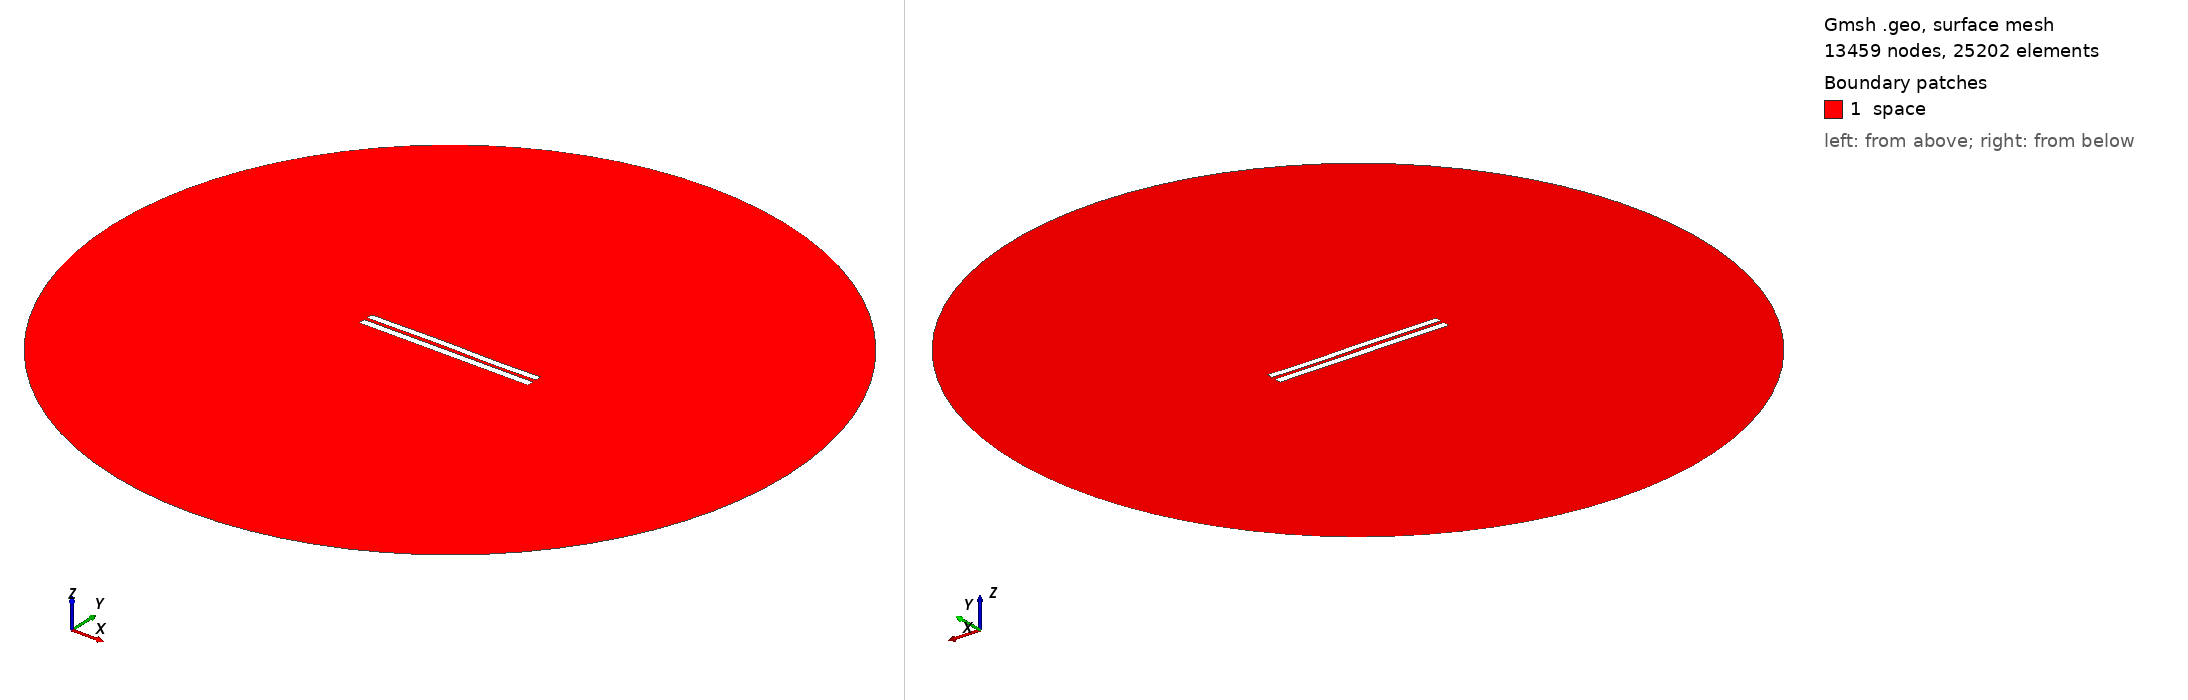

Gmsh geometry script, surface-meshed: 13459 nodes, 25202 surface elements. Boundary patches (legend numbers): 1 space. Left view from above one corner, right view from below the opposite corner. Legend entries are the model's physical surfaces. The drawing asked Gmsh for element sizes between 1% and 20% of the model's largest extent; the script's own settings can give other sizes.

=== 4722.geo (drawn) ===
//---------------------------------------
// Geometry kernel
//---------------------------------------

SetFactory("OpenCASCADE");



//---------------------------------------
// Parameters of the geometry
//---------------------------------------

// Overetch of the upper plate
overetch = 0.125;

// Distance between the plates
distance = 2.0;

// Discretization over the x axis (for the deformation)
nx = 50; 

// Length of the plate
L = 100 - overetch; 

// Number of modes
n = 4; 

// 1st mode coefficient
coeff(1) = 0.0;
beta(1) = 0.596864 * 3.1415926535 / L;

// 2nd mode coefficient
coeff(2) = 0.07499999999999998;
beta(2) = 1.49418 * 3.1415926535 / L;

// 3rd mode coefficient
coeff(3) = 0.15;
beta(3) = 2.50025 * 3.1415926535 / L;

// 4th mode coefficient
coeff(4) = -0.075;
beta(4) = 3.49999 * 3.1415926535 / L;



//---------------------------------------
// Upper plate (deformed rectangle)
//---------------------------------------

// Coordiantes of the upper plate
xmin = -50;
xmax = 50 - overetch;

// Height of the upper plate
yheight = 4 - 2 * overetch;

// Indexes of the points
UpperID[] = {};
LowerID[] = {};
LeftID[] = {};
RightID[] = {};

// Point index
p = 1;

// Horizontal edges
For i In {1:nx}
    x = xmin + (i-1)*(xmax - xmin)/(nx-1);

    y_bottom = distance / 2 + overetch;
    For j In {1:n}
        C = (Cosh(beta(j)*L) + Cos(beta(j)*L)) / (Sinh(beta(j)*L) + Sin(beta(j)*L));
        y_bottom  = y_bottom + coeff(j) * (Cosh(beta(j)*(x+50)) - Cos(beta(j)*(x+50)) - C * (Sinh(beta(j)*(x+50)) - Sin(beta(j)*(x+50))));
    EndFor

    y_top = y_bottom + yheight;

    Point(p) = {x, y_top, 0, 1.0};
    UpperID[i] = p;
    p = p + 1;

    Point(p) = {x, y_bottom, 0, 1.0};
    LowerID[i] = p;
    p = p + 1;
EndFor

// Create point lists
UpperPts[] = {}; LowerPts[] = {};
For i In {1:nx}
  UpperPts[] += {UpperID[i]};
  LowerPts[] += {LowerID[i]};
EndFor

// Build splines
Spline(1) = {UpperPts[]};
Spline(2) = {LowerPts[]};
Line(3) = {LowerPts[nx-1], UpperPts[nx-1]};
Line(4) = {LowerPts[0], UpperPts[0]};

// Build the plane surface
Curve Loop(1) = {2, 3, -1, -4};
Plane Surface(1) = {1};



//---------------------------------------
// Lower plate (rectangle)
//---------------------------------------

// Vertices
Point(1001) = {-50, -1, 0, 1.0};
Point(1002) = { 50, -1, 0, 1.0};
Point(1003) = { 50,  -5, 0, 1.0};
Point(1004) = {-50,  -5, 0, 1.0};

// Edges
Line(5) = {1001, 1002};
Line(6) = {1002, 1003};
Line(7) = {1003, 1004};
Line(8) = {1004, 1001};

// Plane surface
Line Loop(2) = {5, 6, 7, 8};
Plane Surface(2) = {2}; 



//---------------------------------------
// Outer (fictious) boundary
//---------------------------------------

// Points
Point(1005) = {0, 0, 0};       // Center
Point(1006) = {200, 0, 0};     // Start point
Point(1007) = {0, 200, 0};     // 90 degrees
Point(1008) = {-200, 0, 0};    // 180 degrees
Point(1009) = {0, -200, 0};    // 270 degrees

// Circle arcs (each needs start, center, end)
Circle(9) = {1006, 1005, 1007};
Circle(10) = {1007, 1005, 1008};
Circle(11) = {1008, 1005, 1009};
Circle(12) = {1009, 1005, 1006};

// Plane surface for the entire domain
Curve Loop(3) = {9, 10, 11, 12};
Surface(3) = {3};

// Subtract the plates from the whole domain to obtain the actual domain where we want to solve the equations
BooleanDifference{ Surface{3}; Delete; }{ Surface{1}; Surface{2}; Delete; }




//---------------------------------------
// Transfinite Lines/Curves
//---------------------------------------

// Set the number of points on the boundaries
r = 7;

// Plates
Transfinite Curve {1, 2} = 50*r Using Progression 1;
Transfinite Curve {3, 4} = 2*r Using Progression 1;
Transfinite Line {5, 7} = 50*r Using Progression 1;
Transfinite Line {6, 8} = 2*r Using Progression 1;

// Outer boundary
Transfinite Line {9, 10, 11, 12} = 20 Using Progression 1;



//---------------------------------------
// Physical groups
//---------------------------------------                

// Physical curves (boundaries)
Physical Line("force_segment", 10) = {2};
Physical Line("upper_plate", 11) = {1, 3, 4};
Physical Line("lower_plate", 12) = {5, 6, 7, 8};
Physical Line("boundary", 20) = {9, 10, 11, 12};

// Physical Surfaces
Physical Surface("space", 30) = {3};



//---------------------------------------
// 6. Generate the Mesh
//---------------------------------------

// 2D mesh generation
Mesh 2;
